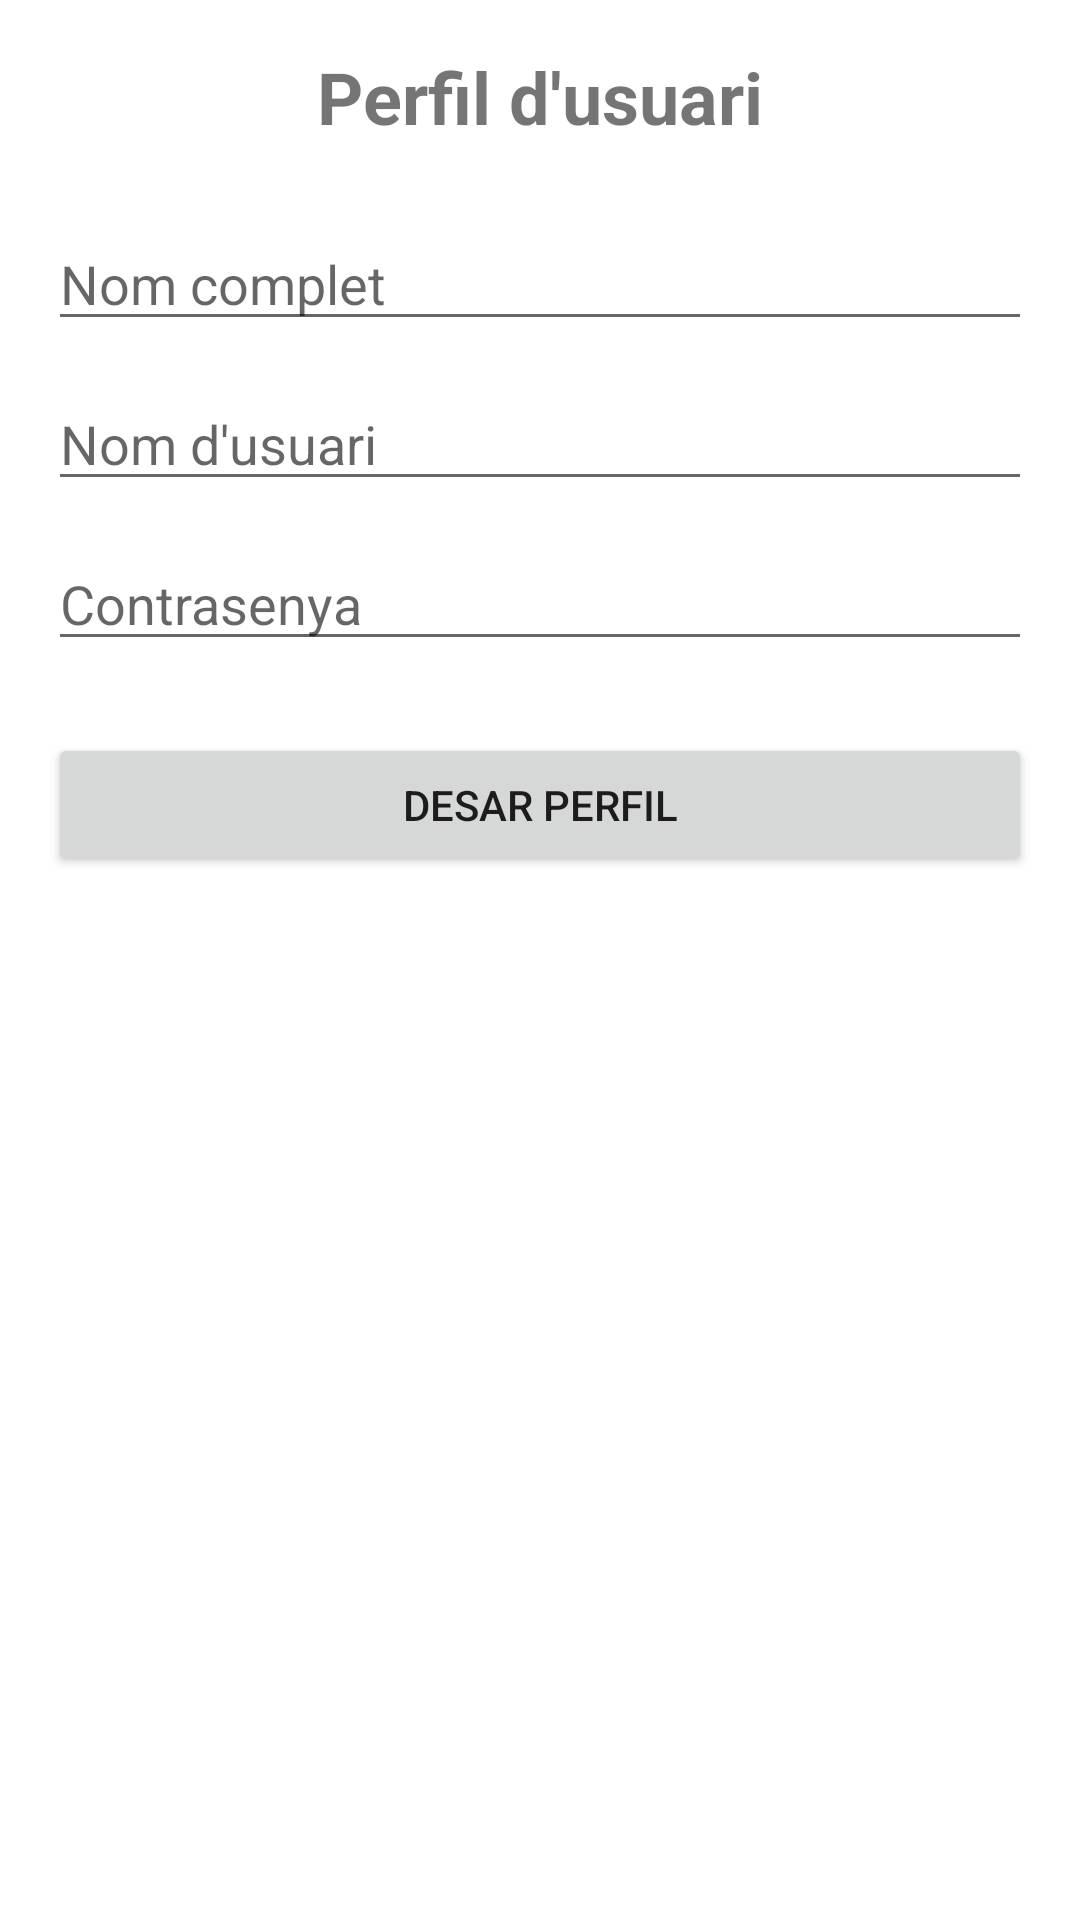

This screen was rendered from an Android layout file. Write that file and the resources it references.
<!-- AndroidManifest.xml: application theme Theme.TaskManager -->
<!-- res/layout/fragment_profile.xml -->
<?xml version="1.0" encoding="utf-8"?>
<LinearLayout xmlns:android="http://schemas.android.com/apk/res/android"
    android:layout_width="match_parent"
    android:layout_height="match_parent"
    android:orientation="vertical"
    android:padding="16dp">

    <TextView
        android:layout_width="wrap_content"
        android:layout_height="wrap_content"
        android:text="Perfil d'usuari"
        android:textSize="24sp"
        android:textStyle="bold"
        android:layout_gravity="center_horizontal"
        android:layout_marginBottom="24dp"/>

    <EditText
        android:id="@+id/etProfileName"
        android:layout_width="match_parent"
        android:layout_height="wrap_content"
        android:hint="Nom complet"
        android:inputType="textPersonName"
        android:layout_marginBottom="12dp"/>

    <EditText
        android:id="@+id/etProfileUsername"
        android:layout_width="match_parent"
        android:layout_height="wrap_content"
        android:hint="Nom d'usuari"
        android:inputType="text"
        android:layout_marginBottom="12dp"/>

    <EditText
        android:id="@+id/etProfilePassword"
        android:layout_width="match_parent"
        android:layout_height="wrap_content"
        android:hint="Contrasenya"
        android:inputType="textPassword"
        android:layout_marginBottom="24dp"/>

    <Button
        android:id="@+id/btnSaveProfile"
        android:layout_width="match_parent"
        android:layout_height="wrap_content"
        android:text="Desar Perfil" />

</LinearLayout>
<!-- resources referenced by this layout -->
<resources>
  <style name="Theme.TaskManager" parent="Theme.MaterialComponents.DayNight.NoActionBar">
          
          <item name="colorPrimary">@color/purple_500</item>
          <item name="colorPrimaryVariant">@color/purple_700</item>
          <item name="colorOnPrimary">@color/white</item>
          
          <item name="colorSecondary">@color/teal_200</item>
          <item name="colorSecondaryVariant">@color/teal_700</item>
          <item name="colorOnSecondary">@color/black</item>
          
          <item name="android:statusBarColor">?attr/colorPrimaryVariant</item>
      </style>
  <color name="purple_500">#FF6200EE</color>
  <color name="purple_700">#FF3700B3</color>
  <color name="white">#FFFFFFFF</color>
  <color name="teal_200">#FF03DAC5</color>
  <color name="teal_700">#FF018786</color>
  <color name="black">#FF000000</color>
</resources>
